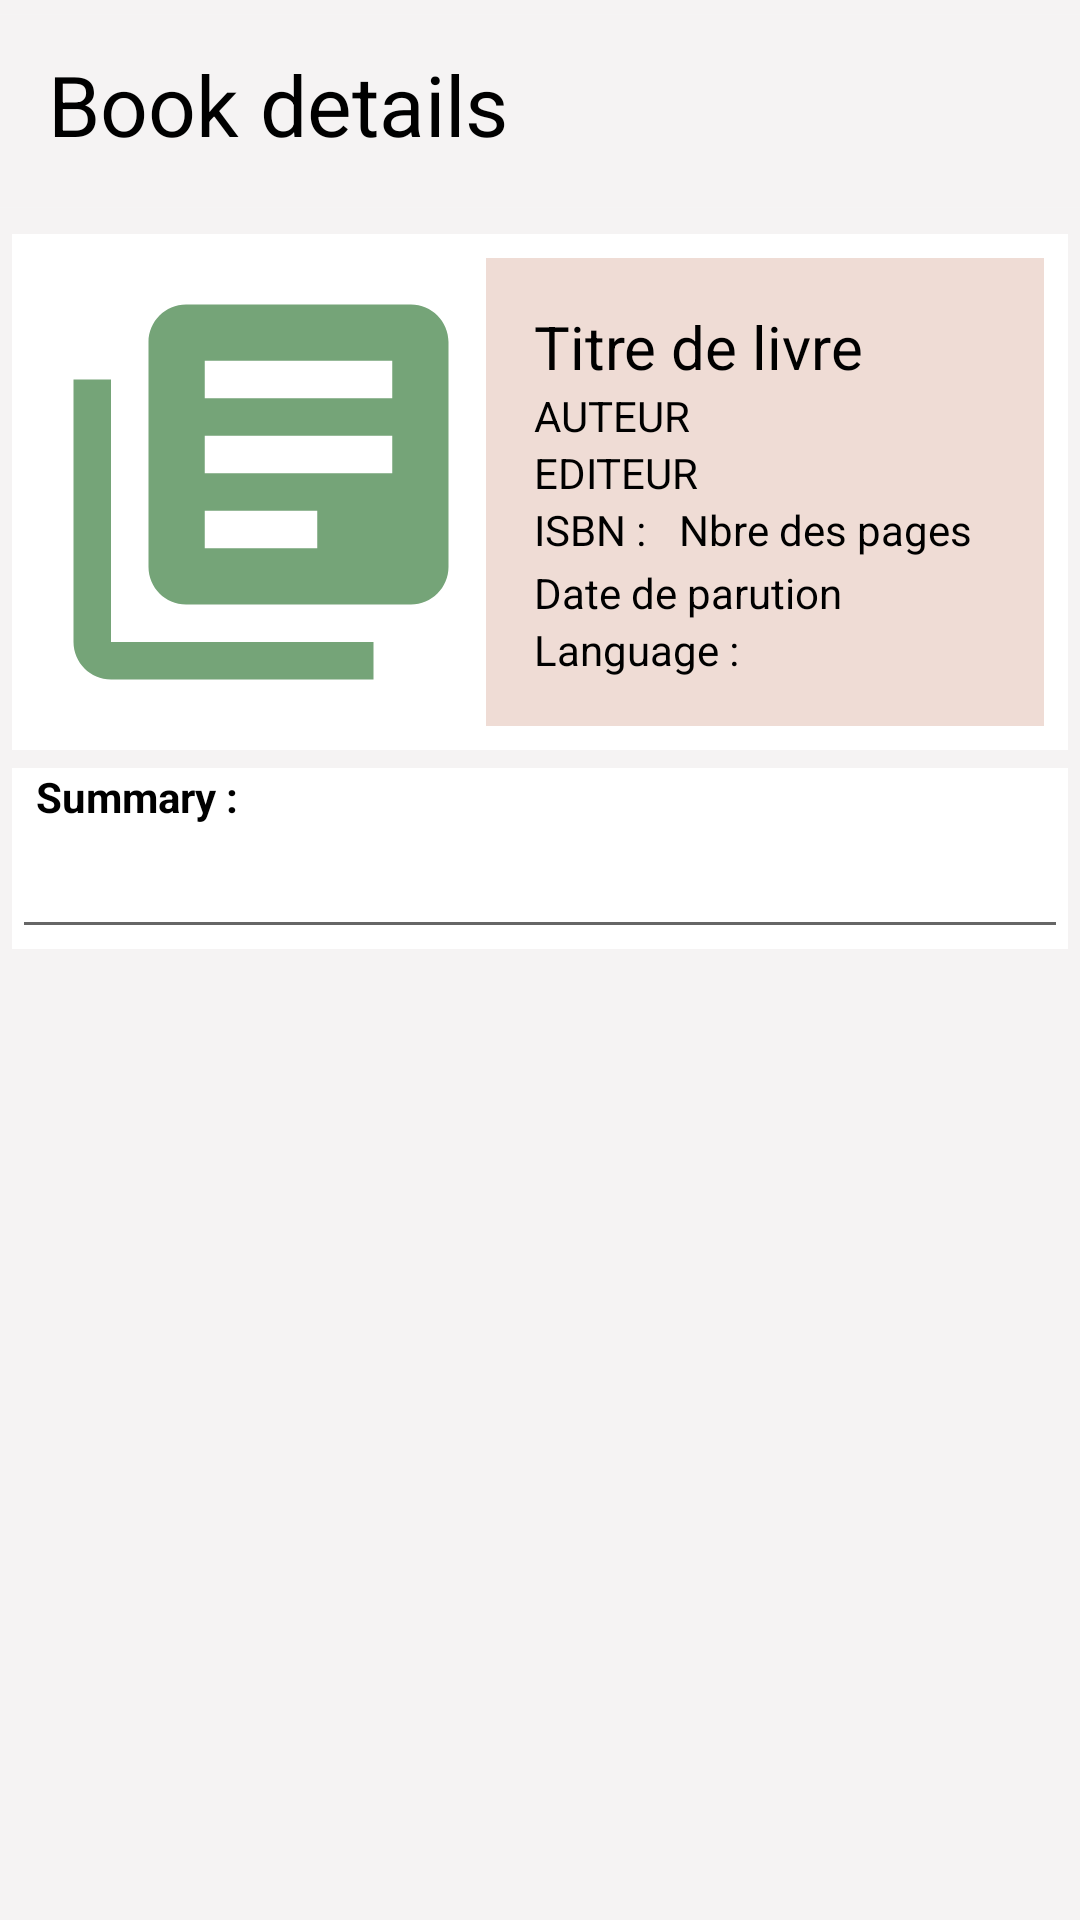

Android layout source for this screen:
<!-- AndroidManifest.xml: application theme Theme.BookCita.NoActionBar -->
<!-- res/layout/activity_details_livre_isbn.xml -->
<?xml version="1.0" encoding="utf-8"?>
<RelativeLayout xmlns:android="http://schemas.android.com/apk/res/android"
    xmlns:app="http://schemas.android.com/apk/res-auto"
    xmlns:tools="http://schemas.android.com/tools"
    android:layout_width="match_parent"
    android:layout_height="match_parent"
    android:background="@color/greige"
    android:verticalScrollbarPosition="left"
    app:layout_scrollFlags="scroll"
    tools:context=".activity.DetailsLivreISBN">

    <androidx.constraintlayout.widget.ConstraintLayout
        android:id="@+id/header"
        android:layout_width="match_parent"
        android:layout_height="wrap_content">

        <ImageView
            android:id="@+id/imageView8"
            android:layout_width="match_parent"
            android:layout_height="wrap_content"
            android:background="@color/greige"
            app:layout_constraintStart_toStartOf="parent"
            app:layout_constraintTop_toTopOf="parent"
            app:srcCompat="@drawable/titre_barre_top" />

        <TextView
            android:id="@+id/tvTitreDetailLivre"
            android:layout_width="wrap_content"
            android:layout_height="wrap_content"
            android:layout_marginStart="16dp"
            android:layout_marginTop="16dp"
            android:text="@string/book_details"
            android:textColor="@color/black"
            android:textSize="28sp"
            app:layout_constraintStart_toStartOf="parent"
            app:layout_constraintTop_toTopOf="parent" />

    </androidx.constraintlayout.widget.ConstraintLayout>

    <ScrollView
        android:id="@+id/scrollView2"
        android:layout_width="match_parent"
        android:layout_height="match_parent"
        android:layout_below="@id/header"
        android:layout_marginStart="4dp"
        android:layout_marginTop="4dp"
        android:layout_marginEnd="4dp"
        android:layout_marginBottom="4dp">

        <LinearLayout
            android:layout_width="match_parent"
            android:layout_height="wrap_content"
            android:orientation="vertical">

            <LinearLayout
                android:id="@+id/linearLayout4"
                android:layout_width="match_parent"
                android:layout_height="wrap_content"
                android:background="@color/white"
                android:orientation="horizontal"
                android:padding="8dp">

                <ImageView
                    android:id="@+id/iv_couverture_livre_bd"
                    android:layout_width="wrap_content"
                    android:layout_height="match_parent"
                    app:srcCompat="@drawable/ic_couverture_livre_150" />

                <LinearLayout
                    android:id="@+id/linearLayout"
                    android:layout_width="match_parent"
                    android:layout_height="wrap_content"
                    android:background="@color/secondary_light_color"
                    android:orientation="vertical"
                    android:padding="16dp">

                    <TextView
                        android:id="@+id/tv_title_updat_livre_bd"
                        android:layout_width="match_parent"
                        android:layout_height="wrap_content"
                        android:text="Titre de livre"
                        android:textColor="#000000"
                        android:textSize="20sp"
                        app:layout_constraintEnd_toEndOf="parent"
                        app:layout_constraintStart_toStartOf="parent"
                        app:layout_constraintTop_toBottomOf="@+id/imageView2" />

                    <TextView
                        android:id="@+id/tv_auteur_updat_livre_bd"
                        android:layout_width="wrap_content"
                        android:layout_height="wrap_content"
                        android:layout_weight="1"
                        android:text="AUTEUR "
                        android:textColor="@color/black" />

                    <TextView
                        android:id="@+id/tv_updat_editeur_livre_bd"
                        android:layout_width="wrap_content"
                        android:layout_height="wrap_content"
                        android:layout_weight="1"
                        android:text="EDITEUR "
                        android:textColor="@color/black" />

                    <LinearLayout
                        android:layout_width="match_parent"
                        android:layout_height="match_parent"
                        android:orientation="horizontal">

                        <TextView
                            android:id="@+id/textView6"
                            android:layout_width="wrap_content"
                            android:layout_height="wrap_content"
                            android:layout_weight="0"
                            android:text="@string/isbn"
                            android:textColor="@color/black" />

                        <TextView
                            android:id="@+id/tv_updat_isbn_livre_bd"
                            android:layout_width="wrap_content"
                            android:layout_height="wrap_content"
                            android:layout_weight="1"
                            android:textColor="@color/black"
                            tools:text="XXX" />

                        <TextView
                            android:id="@+id/tv_nombres_updat_pages_livres_bd"
                            android:layout_width="wrap_content"
                            android:layout_height="wrap_content"
                            android:layout_weight="1"
                            android:text="Nbre des pages"
                            android:textColor="@color/black" />
                    </LinearLayout>

                    <TextView
                        android:id="@+id/tv_updat_parution_livre_bd"
                        android:layout_width="match_parent"
                        android:layout_height="wrap_content"
                        android:layout_marginTop="2dp"
                        android:text="Date de parution"
                        android:textColor="#000000"
                        app:layout_constraintEnd_toEndOf="parent"
                        app:layout_constraintHorizontal_bias="0.5"
                        app:layout_constraintStart_toStartOf="parent"
                        app:layout_constraintTop_toBottomOf="@+id/tv_updat_editeur_livre_bd" />

                    <LinearLayout
                        android:layout_width="match_parent"
                        android:layout_height="match_parent"
                        android:orientation="horizontal">

                        <TextView
                            android:id="@+id/textView41"
                            android:layout_width="wrap_content"
                            android:layout_height="wrap_content"
                            android:layout_weight="0"
                            android:text="@string/language"
                            android:textColor="@color/black" />

                        <TextView
                            android:id="@+id/tvLangueDLI"
                            android:layout_width="match_parent"
                            android:layout_height="wrap_content"
                            android:layout_weight="1"
                            android:textColor="@color/black"
                            tools:text="fr" />
                    </LinearLayout>


                </LinearLayout>
            </LinearLayout>

            <LinearLayout
                android:id="@+id/linearLayout2"
                android:layout_width="match_parent"
                android:layout_height="wrap_content"
                android:layout_marginTop="6dp"
                android:background="@color/white"
                android:orientation="vertical">

                <TextView
                    android:id="@+id/textView2"
                    android:layout_width="wrap_content"
                    android:layout_height="wrap_content"
                    android:paddingLeft="8dp"
                    android:text="@string/summary"
                    android:textColor="@color/black"
                    android:textStyle="bold" />

                <EditText
                    android:id="@+id/tv_updat_resume_livre_bd"
                    android:layout_width="match_parent"
                    android:layout_height="wrap_content"
                    android:editable="false"
                    android:ems="10"
                    android:inputType="none"
                    android:paddingLeft="8dp"
                    android:scrollbars="vertical"
                    android:textAlignment="viewStart"
                    android:textColor="#000000"
                    tools:ignore="TouchTargetSizeCheck,SpeakableTextPresentCheck" />

            </LinearLayout>

            <LinearLayout
                android:layout_width="match_parent"
                android:layout_height="wrap_content">

                <Button
                    android:id="@+id/btn_ajouter_livre_bd"
                    android:layout_width="wrap_content"
                    android:layout_height="wrap_content"
                    android:layout_weight="1"
                    android:onClick="ajouterLivreBD"
                    android:text="@string/add_to_my_books"
                    android:textColor="@color/black"
                    android:visibility="invisible" />

            </LinearLayout>

        </LinearLayout>
    </ScrollView>

</RelativeLayout>
<!-- resources referenced by this layout -->
<resources>
  <color name="black">#FF000000</color>
  <color name="greige">#F5F3F3</color>
  <color name="secondary_light_color">#efdcd5</color>
  <color name="white">#FFFFFFFF</color>
  <!-- drawable ic_couverture_livre_150 (drawable) -->
  <vector android:autoMirrored="true" android:height="150dp"
      android:tint="@color/primary_dark_color" android:viewportHeight="24"
      android:viewportWidth="24" android:width="150dp" xmlns:android="http://schemas.android.com/apk/res/android">
      <path android:fillColor="@android:color/white" android:pathData="M4,6L2,6v14c0,1.1 0.9,2 2,2h14v-2L4,20L4,6zM20,2L8,2c-1.1,0 -2,0.9 -2,2v12c0,1.1 0.9,2 2,2h12c1.1,0 2,-0.9 2,-2L22,4c0,-1.1 -0.9,-2 -2,-2zM19,11L9,11L9,9h10v2zM15,15L9,15v-2h6v2zM19,7L9,7L9,5h10v2z"/>
  </vector>
  <!-- drawable titre_barre_top (drawable) -->
  <?xml version="1.0" encoding="utf-8"?>
  <shape xmlns:android="http://schemas.android.com/apk/res/android"
      android:shape="rectangle"
      >
      <solid android:color="@color/greige" />
      <size android:width="415dp" android:height="74dp"/>
  </shape>
  <string name="add_to_my_books">Add to my books</string>
  <string name="book_details">Book details</string>
  <string name="isbn">"ISBN : "</string>
  <string name="language">"Language : "</string>
  <string name="summary">Summary :</string>
  <style name="Theme.BookCita.NoActionBar">
          <item name="windowActionBar">false</item>
          <item name="windowNoTitle">true</item>
          <item name="android:statusBarColor" tools:targetApi="l">@android:color/transparent</item>
      </style>
  <color name="primary_dark_color">#75a478</color>
</resources>
